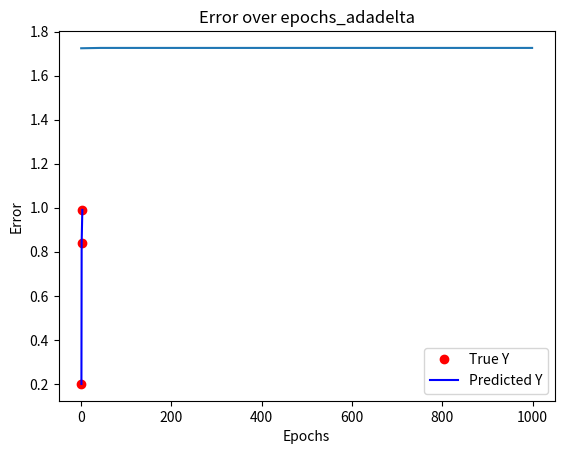

Python code for this plot:

import numpy as np
import matplotlib.pyplot as plt


X = [0.5, 1.0, 2.5]
Y = [0.2, 0.84, 0.99]


def f(x, w, b):
    return 1 / (1 + np.exp(-(w * x + b)))


def error(w, b):
    err = 0
    for x, y in zip(X, Y):
        fx = f(x, w, b)
        err += (fx - y) ** 2
    return err


def grad_w(x, y, w, b):
    fx = f(x, w, b)
    return (fx - y) * (1 - fx) * fx * x


def grad_b(x, y, w, b):
    fx = f(x, w, b)
    return (fx - y) * (1 - fx) * fx


def do_adadelta():
    max_epochs = 1000
    errors, epochs = [], []
    w, b = -4.0, -4.0
    beta = 0.99
    v_w, v_b, eps = 0, 0, 1e-4
    u_w, u_b = 0, 0

    for i in range(max_epochs):
        dw, db = 0, 0
        for x, y in zip(X, Y):
            dw += grad_w(w, b, x, y)
            db += grad_b(w, b, x, y)

        v_w = beta * v_w + (1 - beta) * dw ** 2
        v_b = beta * v_b + (1 - beta) * db ** 2

        delta_w = dw * np.sqrt(u_w + eps) / (np.sqrt(v_w + eps))
        delta_b = db * np.sqrt(u_b + eps) / (np.sqrt(v_b + eps))
        u_w = beta * u_w + (1 - beta) * delta_w ** 2
        u_b = beta * u_b + (1 - beta) * delta_b ** 2

        w = w - delta_w
        b = b - delta_b

        current_error = error(w, b)
        errors.append(current_error)
        epochs.append(i)

        if i == 999:
            y_pred = [f(x, w, b) for x in X]
            plt.plot(X, Y, 'ro', label='True Y')
            plt.plot(X, Y, 'b-', label='Predicted Y')
            plt.title(f'Epoch {i}')
            plt.legend()
            plt.show()

    plt.plot(epochs, errors)
    plt.title('Error over epochs_adadelta')
    plt.xlabel('Epochs')
    plt.ylabel('Error')
    plt.show()


if __name__ == "__main__":
    do_adadelta()